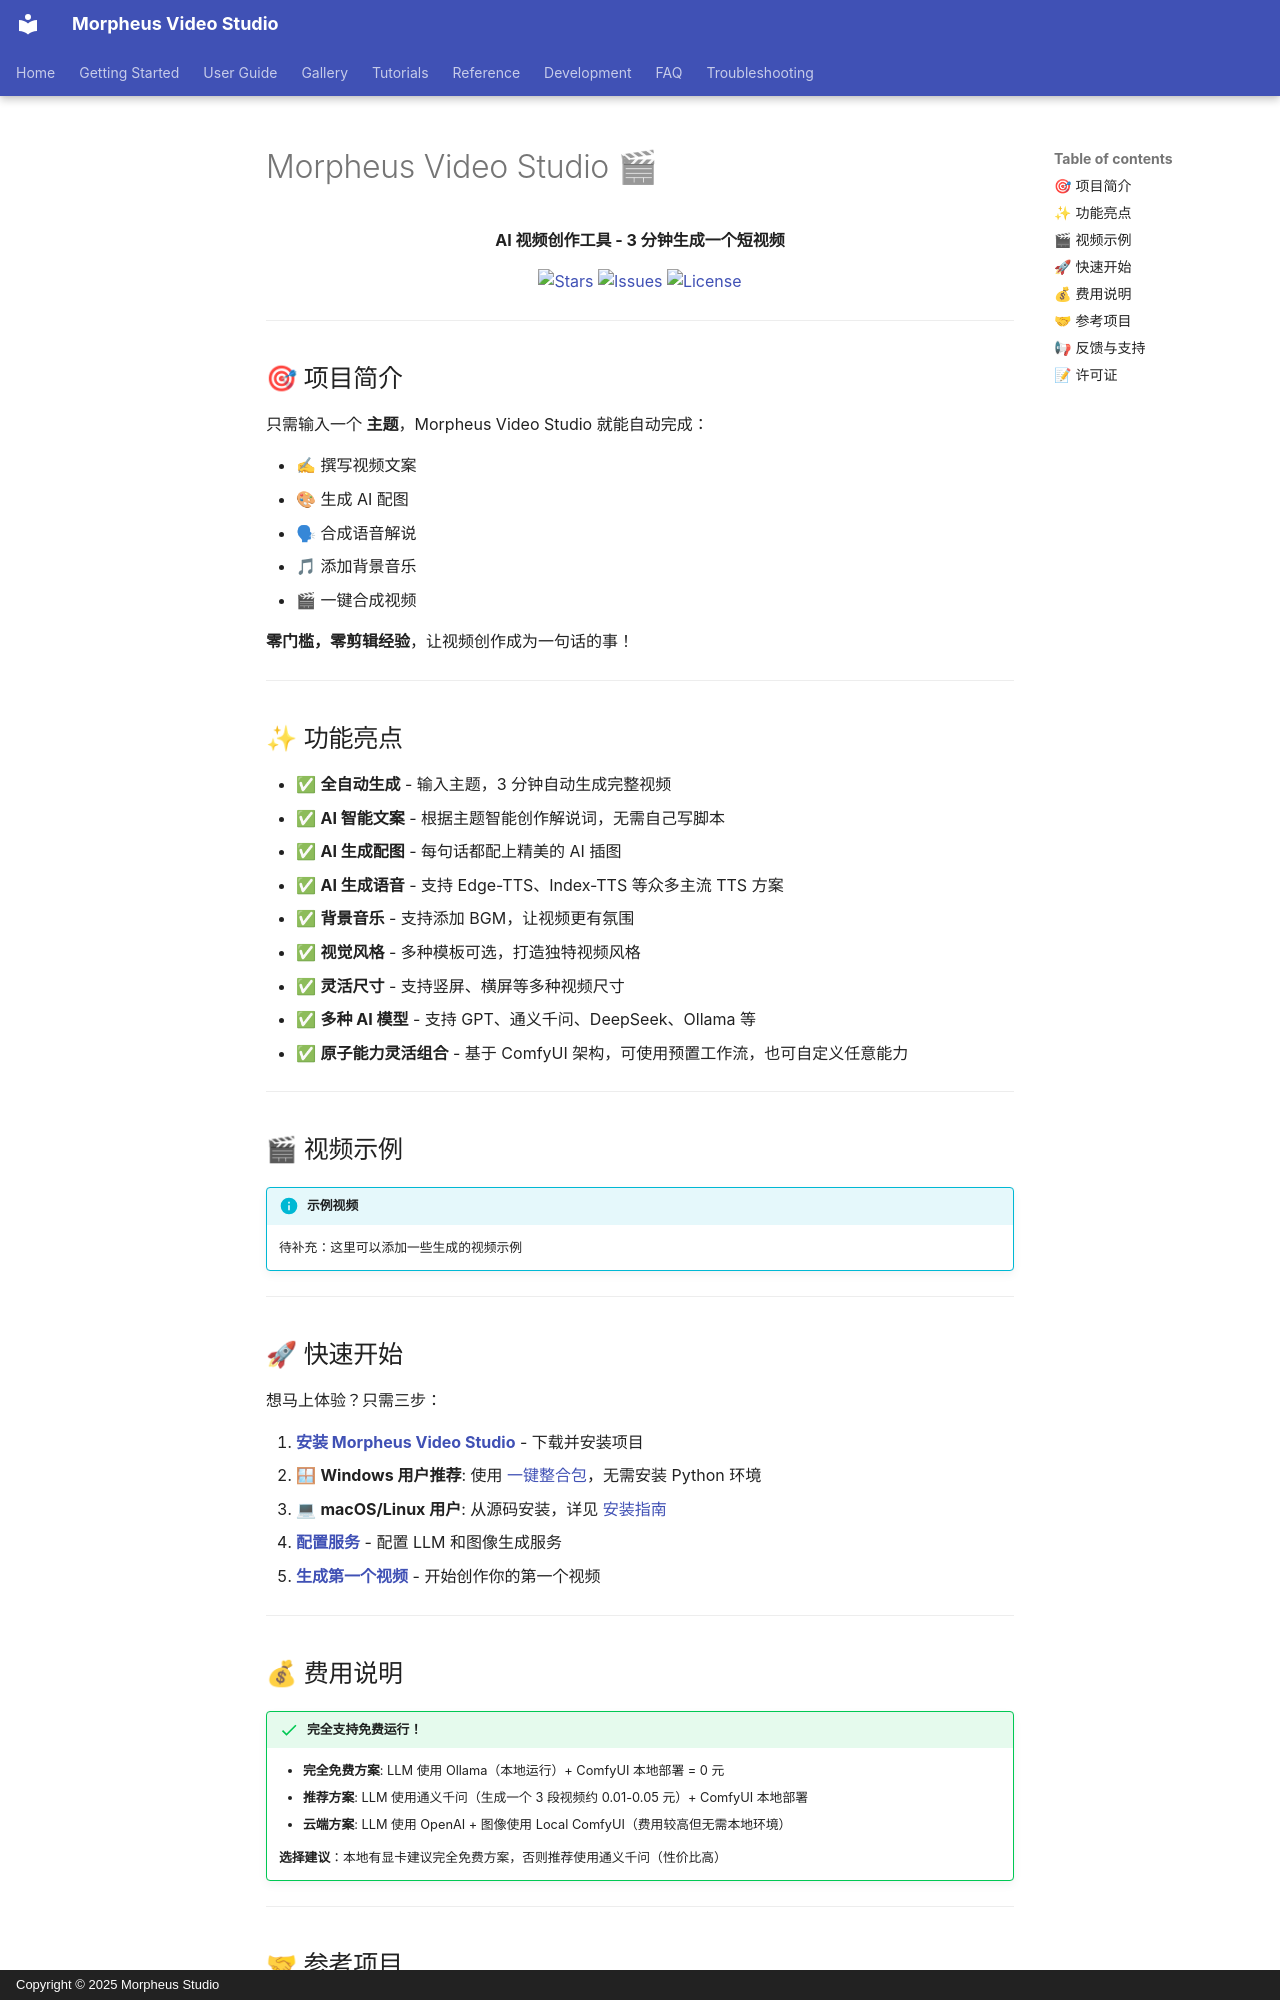

repository: MofaceJojo/media-studio · page: zh/index.html · generator: mkdocs · copyright: Copyright © 2025 Morpheus Studio

# Morpheus Video Studio 🎬

<div align="center" markdown="1">

**AI 视频创作工具 - 3 分钟生成一个短视频**

[![Stars](https://img.shields.io/github/stars/MofaceJojo/morpheus-video-studio.svg?style=flat-square)](https://github.com/MofaceJojo/morpheus-video-studio/stargazers)
[![Issues](https://img.shields.io/github/issues/MofaceJojo/morpheus-video-studio.svg?style=flat-square)](https://github.com/MofaceJojo/morpheus-video-studio/issues)
[![License](https://img.shields.io/github/license/MofaceJojo/morpheus-video-studio.svg?style=flat-square)](https://github.com/MofaceJojo/morpheus-video-studio/blob/main/LICENSE)

</div>

---

## 🎯 项目简介

只需输入一个 **主题**，Morpheus Video Studio 就能自动完成：

- ✍ 撰写视频文案
- 🎨 生成 AI 配图  
- 🗣 合成语音解说
- 🎵 添加背景音乐
- 🎬 一键合成视频

**零门槛，零剪辑经验**，让视频创作成为一句话的事！

---

## ✨ 功能亮点

- ✅ **全自动生成** - 输入主题，3 分钟自动生成完整视频
- ✅ **AI 智能文案** - 根据主题智能创作解说词，无需自己写脚本
- ✅ **AI 生成配图** - 每句话都配上精美的 AI 插图
- ✅ **AI 生成语音** - 支持 Edge-TTS、Index-TTS 等众多主流 TTS 方案
- ✅ **背景音乐** - 支持添加 BGM，让视频更有氛围
- ✅ **视觉风格** - 多种模板可选，打造独特视频风格
- ✅ **灵活尺寸** - 支持竖屏、横屏等多种视频尺寸
- ✅ **多种 AI 模型** - 支持 GPT、通义千问、DeepSeek、Ollama 等
- ✅ **原子能力灵活组合** - 基于 ComfyUI 架构，可使用预置工作流，也可自定义任意能力

---

## 🎬 视频示例

!!! info "示例视频"
    待补充：这里可以添加一些生成的视频示例

---

## 🚀 快速开始

想马上体验？只需三步：

1. **[安装 Morpheus Video Studio](getting-started/installation.md)** - 下载并安装项目
   - 🪟 **Windows 用户推荐**: 使用 [一键整合包](https://github.com/MofaceJojo/morpheus-video-studio/releases/latest)，无需安装 Python 环境
   - 💻 **macOS/Linux 用户**: 从源码安装，详见 [安装指南](getting-started/installation.md)
2. **[配置服务](getting-started/configuration.md)** - 配置 LLM 和图像生成服务
3. **[生成第一个视频](getting-started/quick-start.md)** - 开始创作你的第一个视频

---

## 💰 费用说明

!!! success "完全支持免费运行！"
    
    - **完全免费方案**: LLM 使用 Ollama（本地运行）+ ComfyUI 本地部署 = 0 元
    - **推荐方案**: LLM 使用通义千问（生成一个 3 段视频约 0.01-0.05 元）+ ComfyUI 本地部署
    - **云端方案**: LLM 使用 OpenAI + 图像使用 Local ComfyUI（费用较高但无需本地环境）
    
    **选择建议**：本地有显卡建议完全免费方案，否则推荐使用通义千问（性价比高）

---
